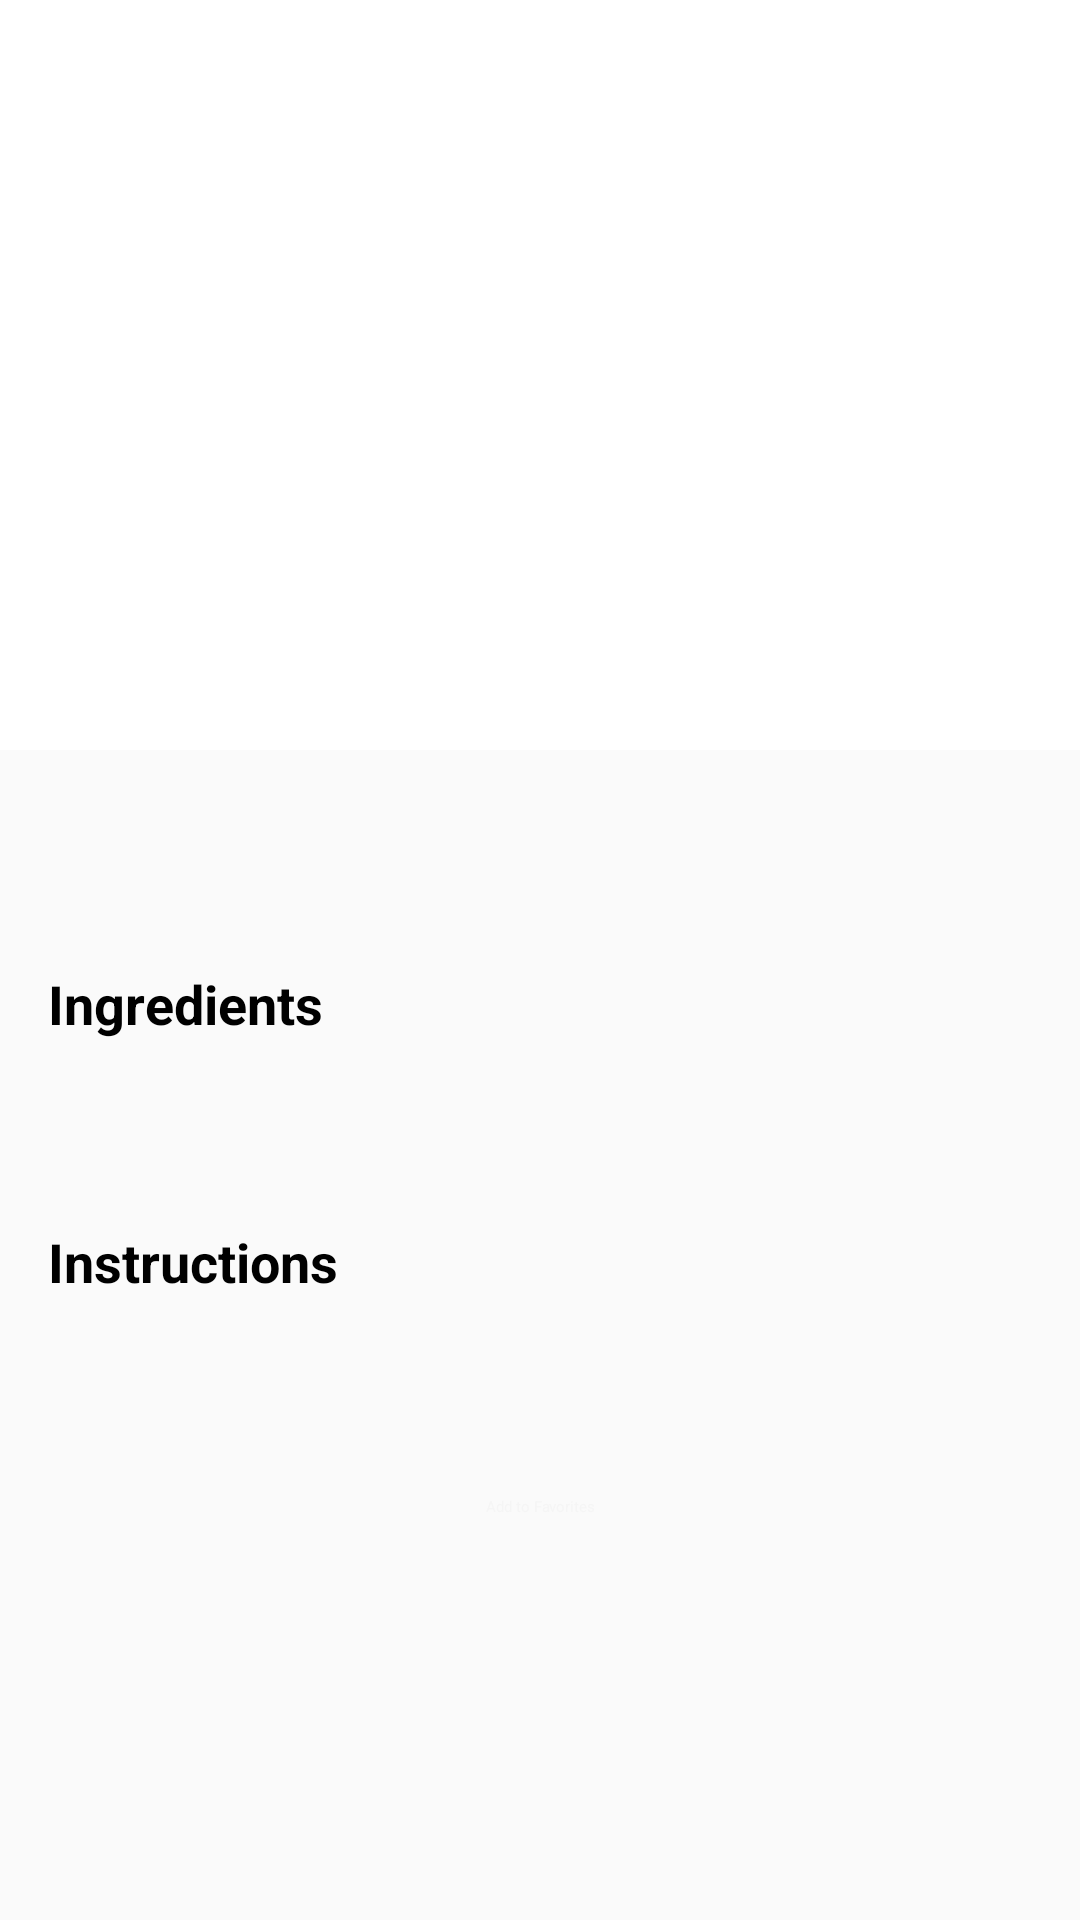

Write the Android layout XML for this screen, with the resource values it uses.
<!-- AndroidManifest.xml: application theme Theme.AppCompat.DayNight -->
<!-- res/layout/activity_meal_detail.xml -->
<?xml version="1.0" encoding="utf-8"?>
<ScrollView xmlns:android="http://schemas.android.com/apk/res/android"
    xmlns:app="http://schemas.android.com/apk/res-auto"
    xmlns:tools="http://schemas.android.com/tools"
    android:layout_width="match_parent"
    android:layout_height="match_parent"
    tools:context=".ui.MealDetailActivity">

    <LinearLayout
        android:layout_width="match_parent"
        android:layout_height="wrap_content"
        android:orientation="vertical">



        <ImageView
            android:id="@+id/imageViewMealDetail"
            android:layout_width="match_parent"
            android:layout_height="250dp"
            android:contentDescription="@string/meal_image"
            android:scaleType="centerCrop"
            android:background="@color/cardview_light_background"
            tools:src="@tools:sample/backgrounds/scenic" />

        <LinearLayout
            android:layout_width="match_parent"
            android:layout_height="wrap_content"
            android:orientation="vertical"
            android:padding="16dp">

            <TextView
                android:id="@+id/textViewMealDetailName"
                android:layout_width="match_parent"
                android:layout_height="wrap_content"
                android:textSize="24sp"
                android:textStyle="bold"
                android:textColor="@android:color/black"
                tools:text="Delicious Meal Name" />

            <TextView
                android:layout_width="match_parent"
                android:layout_height="wrap_content"
                android:layout_marginTop="24dp"
                android:text="@string/ingredients"
                android:textSize="18sp"
                android:textStyle="bold"
                android:textColor="@android:color/black" />

            <androidx.recyclerview.widget.RecyclerView
                android:id="@+id/recyclerViewIngredients"
                android:layout_width="match_parent"
                android:layout_height="wrap_content"
                android:layout_marginTop="8dp"
                android:nestedScrollingEnabled="false"
                tools:listitem="@layout/item_ingredient" />

            <LinearLayout
                android:layout_width="match_parent"
                android:layout_height="wrap_content"
                android:layout_marginTop="8dp"
                android:orientation="horizontal">

                <TextView
                    android:id="@+id/textViewMealDetailCategory"
                    android:layout_width="0dp"
                    android:layout_height="wrap_content"
                    android:layout_weight="1"
                    android:textSize="16sp"
                    android:textColor="@android:color/darker_gray"
                    tools:text="Category: Dessert" />

                <TextView
                    android:id="@+id/textViewMealDetailArea"
                    android:layout_width="0dp"
                    android:layout_height="wrap_content"
                    android:layout_weight="1"
                    android:textSize="16sp"
                    android:textColor="@android:color/darker_gray"
                    tools:text="Area: British" />

            </LinearLayout>

            <TextView
                android:layout_width="match_parent"
                android:layout_height="wrap_content"
                android:layout_marginTop="24dp"
                android:text="@string/instructions"
                android:textSize="18sp"
                android:textStyle="bold"
                android:textColor="@android:color/black" />

            <TextView
                android:id="@+id/textViewMealDetailInstructions"
                android:layout_width="match_parent"
                android:layout_height="wrap_content"
                android:layout_marginTop="8dp"
                android:textSize="16sp"
                android:lineSpacingExtra="4dp"
                android:textColor="@android:color/black"
                tools:text="Detailed cooking instructions will appear here..." />

            
            <Button
                android:id="@+id/buttonToggleFavorite"
                android:layout_width="wrap_content"
                android:layout_height="wrap_content"
                android:layout_gravity="center_horizontal"
                android:layout_marginTop="16dp"
                android:text="@string/add_to_favorites"
                app:icon="@drawable/ic_favorite_selector"
                android:contentDescription="@string/toggle_favorite"
                style="@style/Widget.MaterialComponents.Button.OutlinedButton" />

        </LinearLayout>

    </LinearLayout>

</ScrollView>
<!-- res/layout/item_ingredient.xml (included above) -->
<?xml version="1.0" encoding="utf-8"?>
<LinearLayout xmlns:android="http://schemas.android.com/apk/res/android"
    xmlns:tools="http://schemas.android.com/tools"
    android:layout_width="match_parent"
    android:layout_height="wrap_content"
    android:orientation="horizontal"
    android:padding="8dp"
    android:gravity="center_vertical"
    android:background="?attr/selectableItemBackground">

    
    <TextView
        android:id="@+id/textViewIngredient"
        android:layout_width="0dp"
        android:layout_height="wrap_content"
        android:layout_weight="1"
        android:textSize="16sp"
        android:textColor="@android:color/black"
        android:maxLines="1"
        android:ellipsize="end"
        tools:text="Chicken Breast" />

    
    <TextView
        android:id="@+id/textViewMeasure"
        android:layout_width="wrap_content"
        android:layout_height="wrap_content"
        android:layout_marginStart="8dp"
        android:textSize="14sp"
        android:textColor="@android:color/darker_gray"
        android:textStyle="italic"
        android:minWidth="60dp"
        android:gravity="end"
        tools:text="200g" />

</LinearLayout>
<!-- resources referenced by this layout -->
<resources>
  <!-- drawable ic_favorite_selector (drawable) -->
  <selector xmlns:android="http://schemas.android.com/apk/res/android">
      <item android:state_selected="true" android:drawable="@drawable/ic_favorite_filled" />
      <item android:drawable="@drawable/ic_favorite_border" />
  </selector>
  <string name="add_to_favorites">Add to Favorites</string>
  <string name="ingredients">Ingredients</string>
  <string name="instructions">Instructions</string>
  <string name="meal_image">Meal Image</string>
  <string name="toggle_favorite">Toggle Favorite</string>
  <!-- drawable ic_favorite_filled (drawable) -->
  <vector xmlns:android="http://schemas.android.com/apk/res/android"
      android:width="24dp"
      android:height="24dp"
      android:viewportWidth="24"
      android:viewportHeight="24"
      android:tint="#E91E63">
      <path
          android:fillColor="@android:color/white"
          android:pathData="m12,21.35l-1.45,-1.32C5.4,15.36 2,12.28 2,8.5 2,5.42 4.42,3 7.5,3c1.74,0 3.41,0.81 4.5,2.09C13.09,3.81 14.76,3 16.5,3 19.58,3 22,5.42 22,8.5c0,3.78 -3.4,6.86 -8.55,11.54L12,21.35z"/>
  </vector>
  <!-- drawable ic_favorite_border (drawable) -->
  <vector xmlns:android="http://schemas.android.com/apk/res/android"
      android:width="24dp"
      android:height="24dp"
      android:viewportWidth="24"
      android:viewportHeight="24"
      android:tint="#757575">
      <path
          android:fillColor="@android:color/white"
          android:pathData="M16.5,3c-1.74,0 -3.41,0.81 -4.5,2.09C10.91,3.81 9.24,3 7.5,3 4.42,3 2,5.42 2,8.5c0,3.78 3.4,6.86 8.55,11.54L12,21.35l1.45,-1.32C18.6,15.36 22,12.28 22,8.5 22,5.42 19.58,3 16.5,3zM12.1,18.55l-0.1,0.1 -0.1,-0.1C7.14,14.24 4,11.39 4,8.5 4,6.5 5.5,5 7.5,5c1.54,0 3.04,0.99 3.57,2.36h1.87C13.46,5.99 14.96,5 16.5,5c2,0 3.5,1.5 3.5,3.5 0,2.89 -3.14,5.74 -7.9,10.05z"/>
  </vector>
</resources>
